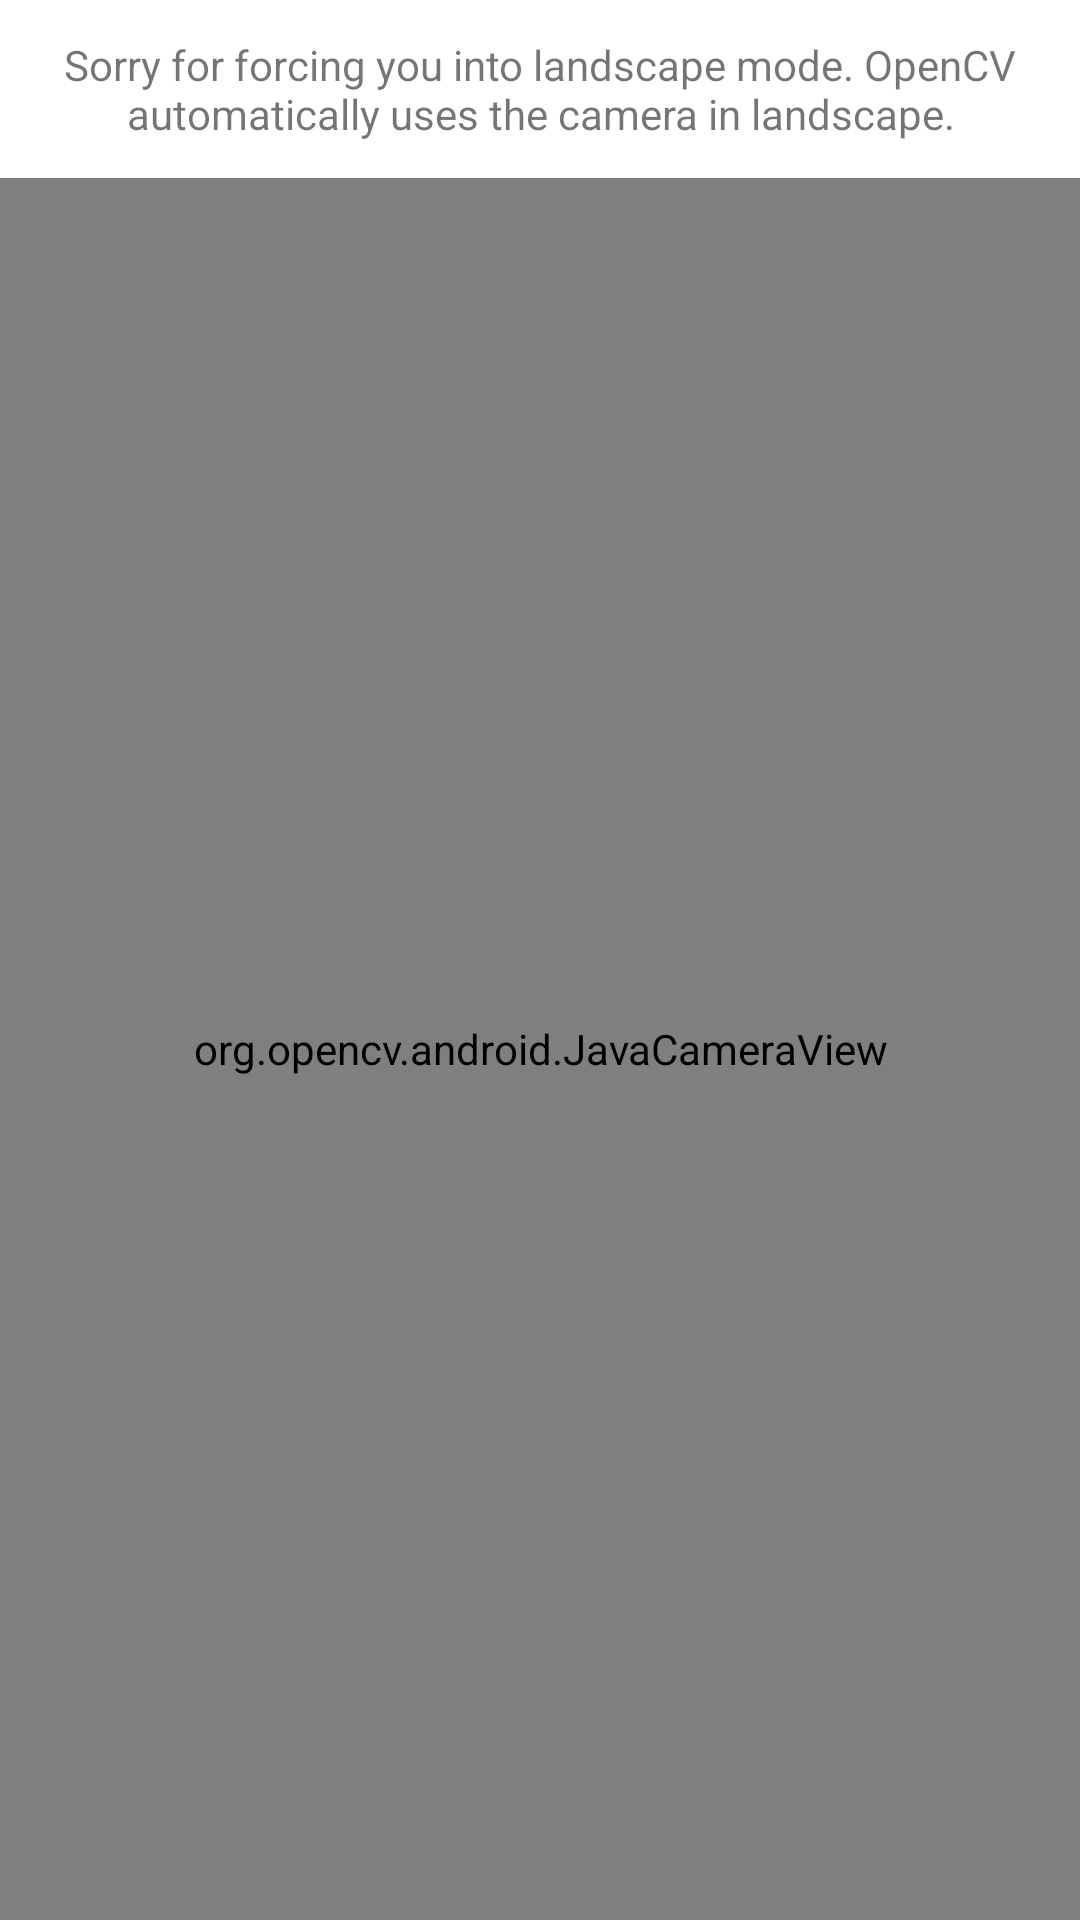

Layout XML and referenced resources for this Android screen:
<!-- AndroidManifest.xml: application theme Theme.DIPPID -->
<!-- res/layout/fragment_camera.xml -->
<?xml version="1.0" encoding="utf-8"?>
<LinearLayout xmlns:android="http://schemas.android.com/apk/res/android"
    android:id="@+id/fragment_camera"
    android:layout_width="match_parent"
    android:layout_height="match_parent"
    android:orientation="vertical">

    <TextView
        android:layout_width="wrap_content"
        android:layout_height="wrap_content"
        android:layout_margin="12dp"
        android:gravity="center"
        android:text="Sorry for forcing you into landscape mode. OpenCV automatically uses the camera in landscape." />

    <org.opencv.android.JavaCameraView
        android:id="@+id/camera_view"
        android:layout_width="match_parent"
        android:layout_height="match_parent" />
    


</LinearLayout>
<!-- resources referenced by this layout -->
<resources>
  <style name="Theme.DIPPID" parent="Theme.MaterialComponents.DayNight.DarkActionBar">
          
          <item name="colorPrimary">@color/teal_700</item>
          <item name="colorPrimaryVariant">@color/teal_200</item>
          <item name="colorOnPrimary">@color/white</item>
          
          <item name="colorSecondary">@color/purple_500</item>
          <item name="colorSecondaryVariant">@color/purple_700</item>
          <item name="colorOnSecondary">@color/black</item>
          
          <item name="android:statusBarColor" tools:targetApi="l">?attr/colorPrimaryVariant</item>
          
      </style>
  <!-- not gathered from this repository: default colours our renderer supplied (Android Studio template values) -->
  <color name="purple_500">#FF6200EE</color>
  <color name="purple_700">#FF3700B3</color>
  <color name="teal_200">#FF03DAC5</color>
  <color name="teal_700">#FF018786</color>
  <color name="black">#FF000000</color>
  <color name="white">#FFFFFFFF</color>
</resources>
